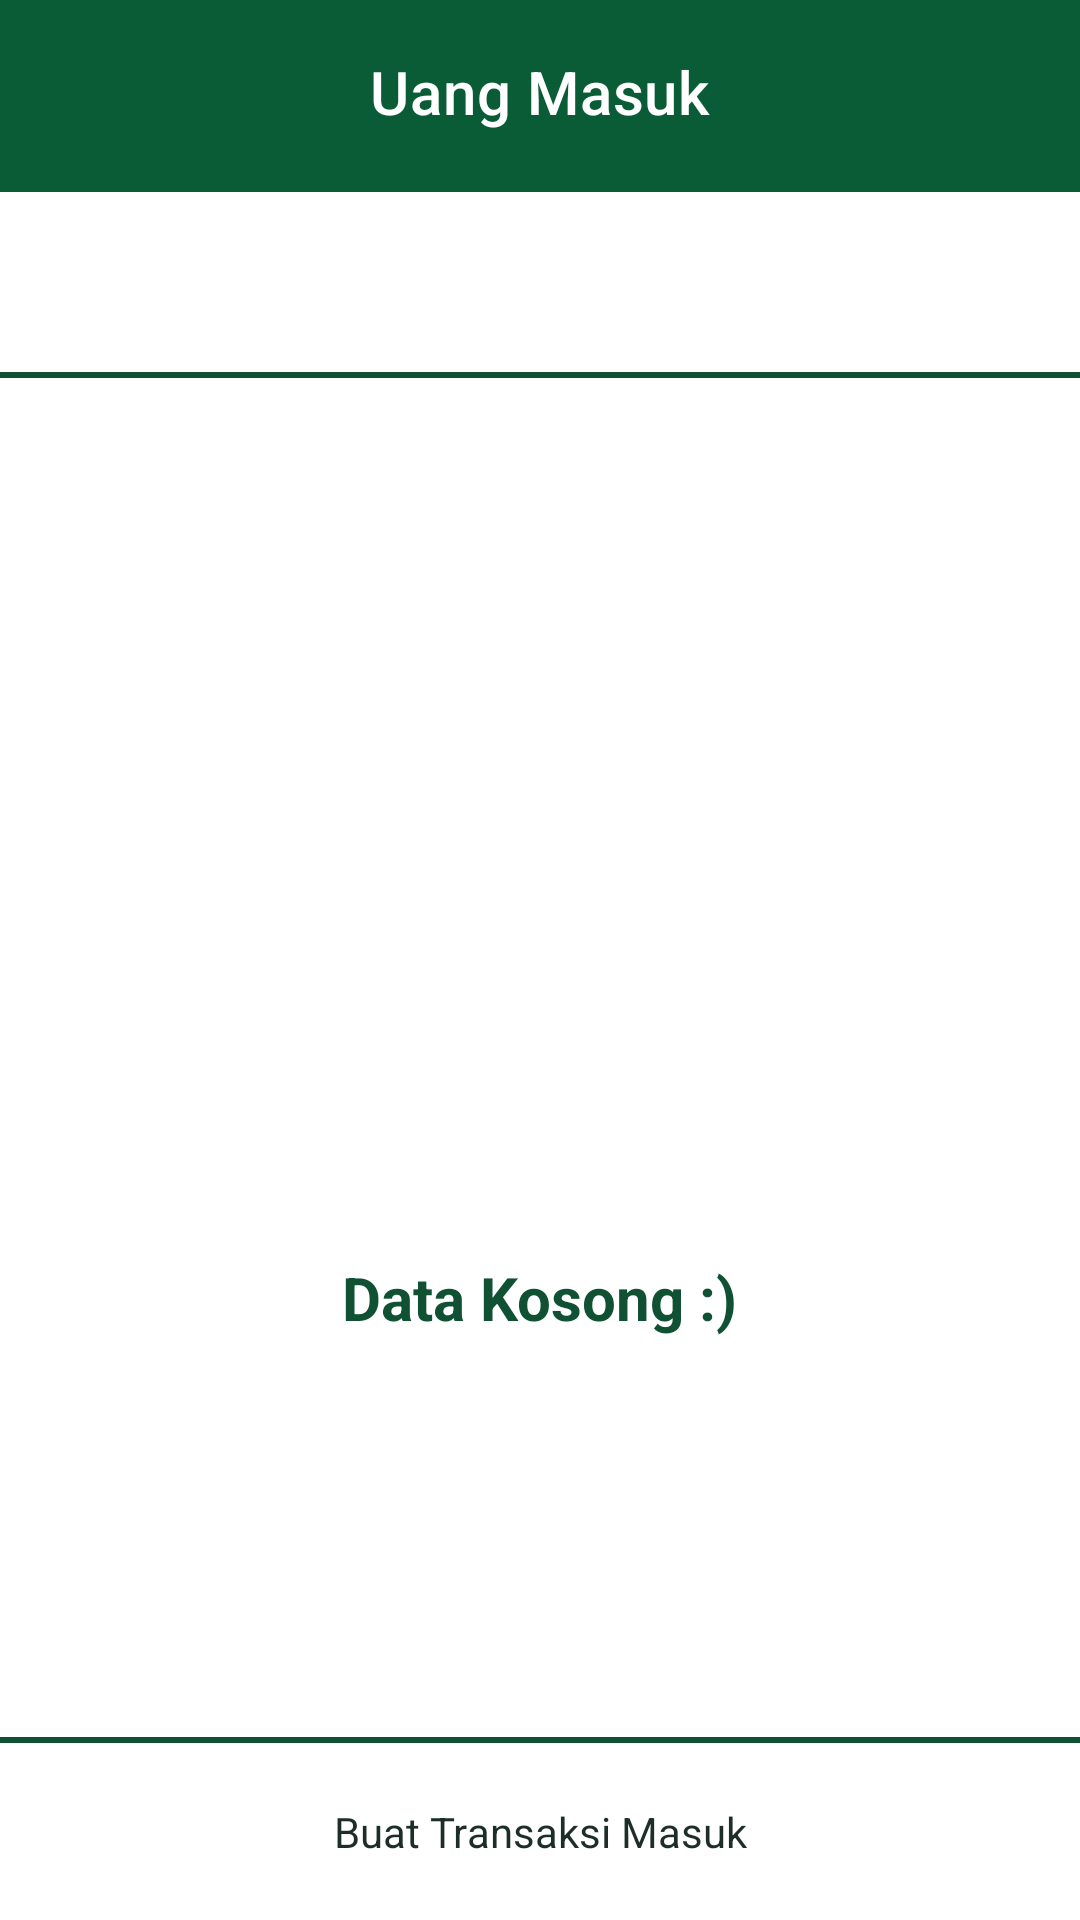

Android layout source for this screen:
<!-- AndroidManifest.xml: application theme Theme.NutaPostTest -->
<!-- res/layout/fragment_money_in.xml -->
<?xml version="1.0" encoding="utf-8"?>
<androidx.coordinatorlayout.widget.CoordinatorLayout xmlns:android="http://schemas.android.com/apk/res/android"
    xmlns:app="http://schemas.android.com/apk/res-auto"
    xmlns:tools="http://schemas.android.com/tools"
    android:layout_width="match_parent"
    android:layout_height="match_parent"
    android:background="@color/white"
    tools:context=".ui.moneyIn.MoneyInFragment">

    <com.google.android.material.appbar.AppBarLayout
        android:layout_width="match_parent"
        android:layout_height="wrap_content">

        <com.google.android.material.appbar.MaterialToolbar
            android:id="@+id/topAppBar"
            style="@style/Widget.MaterialComponents.Toolbar.Primary"
            android:layout_width="match_parent"
            android:layout_height="?attr/actionBarSize"
            android:backgroundTint="@color/greenLight"
            app:title="Uang Masuk"
            app:titleCentered="true"
            app:titleMarginBottom="20dp" />

    </com.google.android.material.appbar.AppBarLayout>

    <androidx.constraintlayout.widget.ConstraintLayout
        android:layout_width="match_parent"
        android:layout_height="match_parent"
        app:layout_behavior="@string/appbar_scrolling_view_behavior">

        <TextView
            android:id="@+id/tv_calendar"
            style="@style/SubHeadlineTextStyle"
            android:layout_width="0dp"
            android:layout_height="wrap_content"
            android:layout_marginStart="12dp"
            android:layout_marginEnd="12dp"
            app:layout_constraintBottom_toBottomOf="@+id/img_calendar"
            app:layout_constraintEnd_toStartOf="@+id/img_calendar"
            app:layout_constraintStart_toStartOf="parent"
            app:layout_constraintTop_toTopOf="@+id/img_calendar"
            tools:text="24 Maret 2024 - 25 Maret 2024" />

        <ImageView
            android:id="@+id/img_calendar"
            android:layout_width="40dp"
            android:layout_height="40dp"
            android:layout_marginTop="10dp"
            android:layout_marginEnd="12dp"
            android:src="@drawable/ic_calendar_month_24"
            app:layout_constraintEnd_toEndOf="parent"
            app:layout_constraintTop_toTopOf="parent"
            app:tint="@color/greenDark" />

        <View
            android:id="@+id/view2"
            android:layout_width="match_parent"
            android:layout_height="2dp"
            android:layout_marginTop="10dp"
            android:background="@color/greenDark"
            app:layout_constraintEnd_toEndOf="parent"
            app:layout_constraintStart_toStartOf="parent"
            app:layout_constraintTop_toBottomOf="@+id/img_calendar" />

        <androidx.recyclerview.widget.RecyclerView
            android:id="@+id/rv_money_in"
            android:layout_width="0dp"
            android:layout_height="0dp"
            app:layout_constraintBottom_toTopOf="@+id/view"
            app:layout_constraintEnd_toEndOf="parent"
            app:layout_constraintStart_toStartOf="parent"
            app:layout_constraintTop_toBottomOf="@+id/view2" />

        <View
            android:id="@+id/view"
            android:layout_width="match_parent"
            android:layout_height="2dp"
            android:layout_marginBottom="20dp"
            android:background="@color/greenDark"
            app:layout_constraintBottom_toTopOf="@+id/tv_create_money_in"
            app:layout_constraintEnd_toEndOf="parent"
            app:layout_constraintStart_toStartOf="parent" />

        <TextView
            android:id="@+id/tv_create_money_in"
            android:layout_width="wrap_content"
            android:layout_height="wrap_content"
            android:layout_marginBottom="20dp"
            android:text="@string/create_transaction"
            android:textColor="@color/greenBlack"
            app:layout_constraintBottom_toBottomOf="parent"
            app:layout_constraintEnd_toEndOf="parent"
            app:layout_constraintStart_toStartOf="parent" />

        <LinearLayout
            android:id="@+id/layout_empty"
            android:layout_width="0dp"
            android:layout_height="0dp"
            android:background="@color/white"
            android:gravity="center"
            android:orientation="vertical"
            app:layout_constraintBottom_toBottomOf="@+id/rv_money_in"
            app:layout_constraintEnd_toEndOf="parent"
            app:layout_constraintStart_toStartOf="parent"
            app:layout_constraintTop_toTopOf="@+id/rv_money_in">

            <ImageView
                android:layout_width="140dp"
                android:layout_height="140dp"
                android:src="@drawable/ic_directions_boat_24"
                app:tint="@color/greenDark" />

            <TextView
                style="@style/HeadlineTextStyle"
                android:layout_width="wrap_content"
                android:layout_height="wrap_content"
                android:layout_marginTop="20dp"
                android:text="@string/no_record" />

        </LinearLayout>

    </androidx.constraintlayout.widget.ConstraintLayout>

</androidx.coordinatorlayout.widget.CoordinatorLayout>
<!-- resources referenced by this layout -->
<resources>
  <color name="greenBlack">#1D2E28</color>
  <color name="greenDark">#0F5132</color>
  <color name="greenLight">#0A5C36</color>
  <color name="white">#FFFFFFFF</color>
  <string name="create_transaction">Buat Transaksi Masuk</string>
  <string name="no_record">Data Kosong :)</string>
  <style name="HeadlineTextStyle">
          <item name="android:textColor">@color/greenDark</item>
          <item name="android:textSize">20sp</item>
          <item name="android:textStyle">bold</item>
      </style>
  <style name="SubHeadlineTextStyle">
          <item name="android:textSize">16sp</item>
          <item name="android:textStyle">normal</item>
      </style>
  <style name="Theme.NutaPostTest" parent="Base.Theme.NutaPostTest" />
  <style name="Base.Theme.NutaPostTest" parent="Theme.Material3.DayNight.NoActionBar">
          
          <item name="android:statusBarColor">@color/greenBlack</item>
          <item name="android:navigationBarColor">@color/greenBlack</item>
          <item name="colorPrimary">@color/greenBlack</item>
      </style>
</resources>
